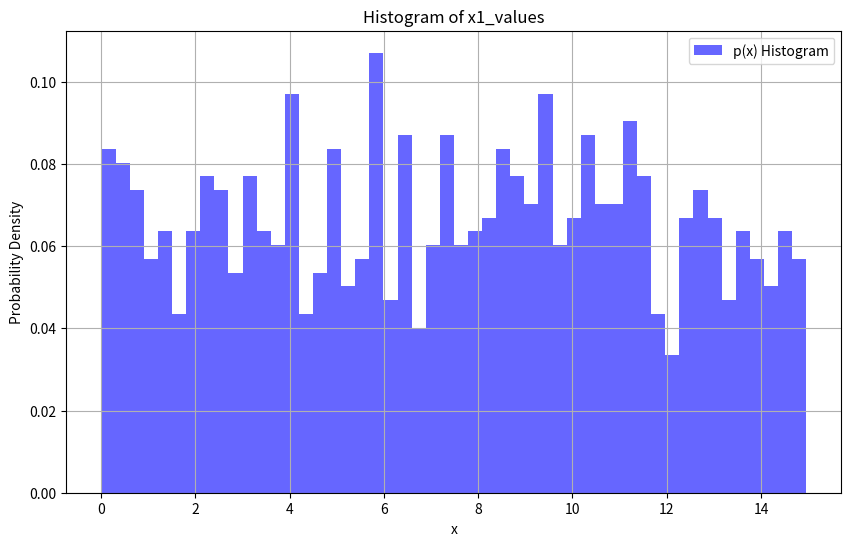
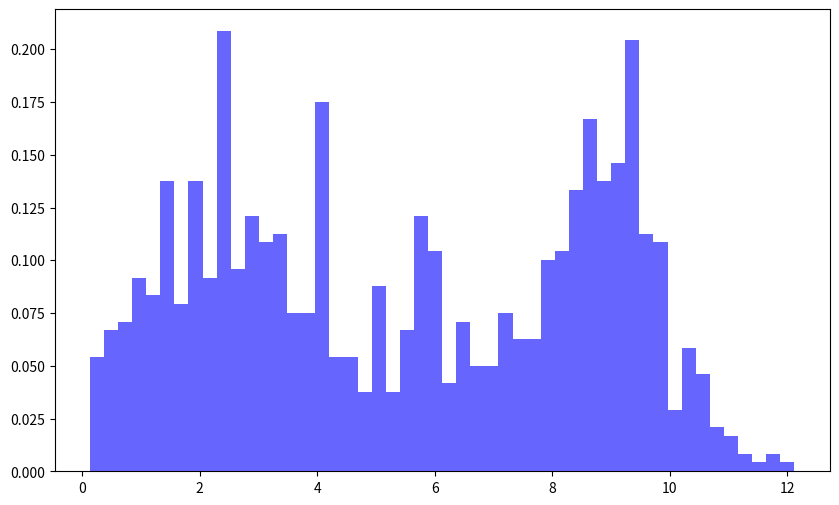

Write the Python code that produced these figures, in order. (Note: this script raises an exception after producing the figures.)
import math
import random
import matplotlib.pyplot as plt
import numpy as np

def N(x, u, o):
    result = (1 / (math.sqrt(2 * math.pi) * o)) * (math.exp(-0.5 * ((x - u) ** 2 / o ** 2)))
    return result

def p(x):
    result = 0.3 * N(x, 2.0, 1.0) + 0.4 * N(x, 5.0, 2.0) + 0.3 * N(x, 9.0, 1.0)
    return result

def q(x):
    if x < 0 or x > 15:
        return 0
    else:
        return 1 / 15

""" def q2(x):
    if x < 0 or x > 15:
        return 0
    for i in range(x):
        lst.append(np.random.normal(0, 15))
    return lst
"""

""" def pq(x):
    probabilities = []
    for i in range(len(q(x))):
        probabilities.append(p(q(x)[i]))
    return probabilities

"""

def samplegenerator(k):
    lst = []
    for i in range(k):
        lst.append(np.random.uniform(0, 15))
    return lst

# Generate a range of x values
x1_values = samplegenerator(1000)  # Adjust the range as needed

# Calculate the corresponding p(x) values
p_values = [p(x)/q(x) for x in x1_values]

# normalize p_values so that the area under the curve sums to 1
norm_p_values = [x / sum(p_values) for x in p_values]

# draw 1000 random samples from x1_values, but weighted by p_values
x1_samples = np.random.choice(x1_values, size=1000, replace=True, p=norm_p_values)

# Create a histogram plot
plt.figure(0)
plt.figure(figsize=(10, 6))
plt.hist(x1_values, bins=50, density=True, alpha=0.6, color='blue', label='p(x) Histogram')
#plt.plot(x_values, p_values, color='red', linewidth=2, label='p(x) Curve')

plt.xlabel('x')
plt.ylabel('Probability Density')
plt.title('Histogram of x1_values')
plt.legend()
plt.grid(True)




plt.figure(1)
plt.figure(figsize=(10, 6))
plt.hist(x1_samples, bins=50, density=True, alpha=0.6, color='blue', label='p(x) Histogram')
plt.plot(x1_samplnorm_p_values, color='red', linewidth=2, label='p(x) Curve')

plt.xlabel('x')
plt.ylabel('Probability Density')
plt.title('Histogram of x1_samples(resampled)')
plt.legend()
plt.grid(True)




plt.show()

